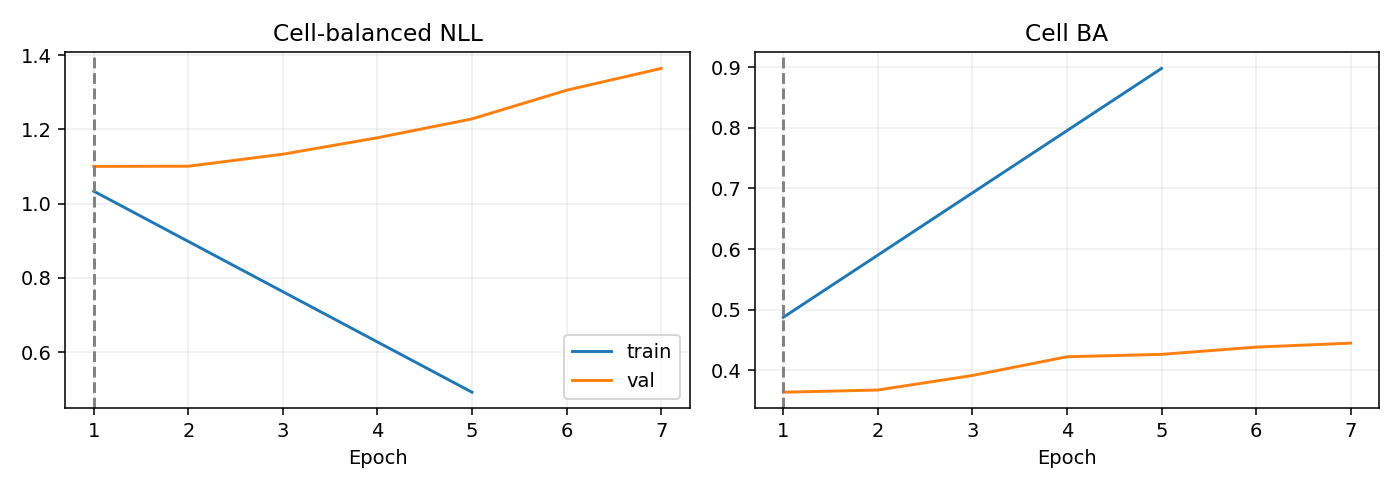

Data behind this chart, as committed beside it:
epoch, optimization_ce, train_nll, train_ba, val_nll, val_ba
1, 1.127, 1.034, 0.4875, 1.1, 0.364
2, 0.9708, , , 1.101, 0.3676
3, 0.8378, , , 1.133, 0.3917
4, 0.726, , , 1.177, 0.4225
5, 0.5967, 0.4923, 0.8976, 1.228, 0.4265
6, 0.4889, , , 1.305, 0.4384
7, 0.424, , , 1.364, 0.4449
